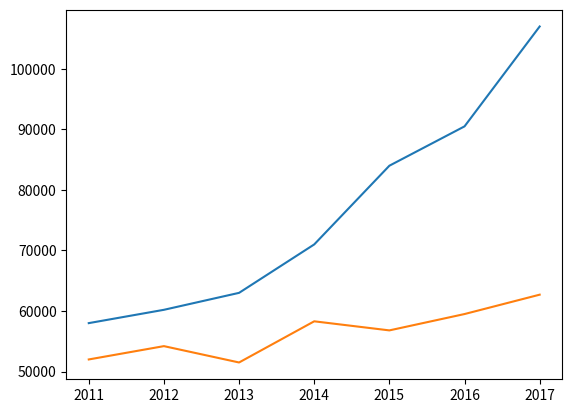

Generate this figure with matplotlib:
# coding: utf-8

import matplotlib.pyplot as plt

x_data = ['2011', '2012', '2013', '2014', '2015', '2016', '2017']
# 定义2个列表分别作为两条折线的Y轴数据
y_data = [58000, 60200, 63000, 71000, 84000, 90500, 107000]
y_data2 = [52000, 54200, 51500,58300, 56800, 59500, 62700]
# 传入2组分别代表X轴、Y轴的数据
#plt.plot(x_data, y_data, x_data, y_data2)
plt.plot(x_data, y_data)
plt.plot(x_data, y_data2)
# 调用show()函数显示图形
plt.show()
